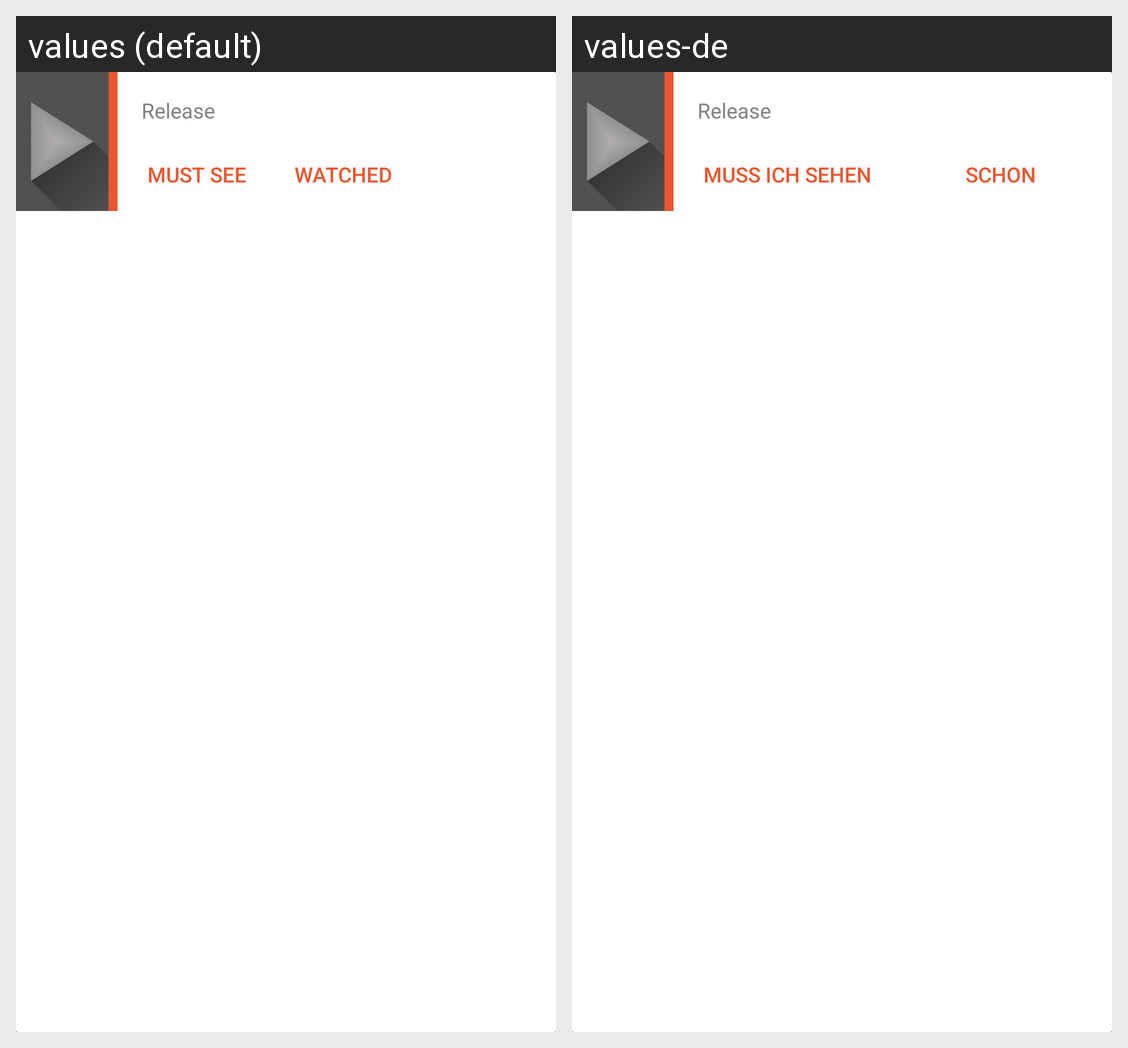

The same Android screen rendered under two of its app's locales, left to right. List the strings drawn on it with the default value and each locale's translation.
Android screen res/layout/card_movie_search.xml rendered under 2 locales, left to right: values (default), values-de. Device: Nexus 5 (rendered at 1080×1920; each locale shown at half size, 540×960, under a caption strip naming it); theme AppTheme.
Strings drawn on this screen, with the default value and each locale's value (text and hints the layout hard-codes, and strings that could not be matched under every locale, appear in the picture but are not listed):

releaseDate
  values: Release
  values-de: Release

not_seen
  values: Must see
  values-de: Muss ich sehen

movie_seen
  values: Watched
  values-de: Schon gesehen
